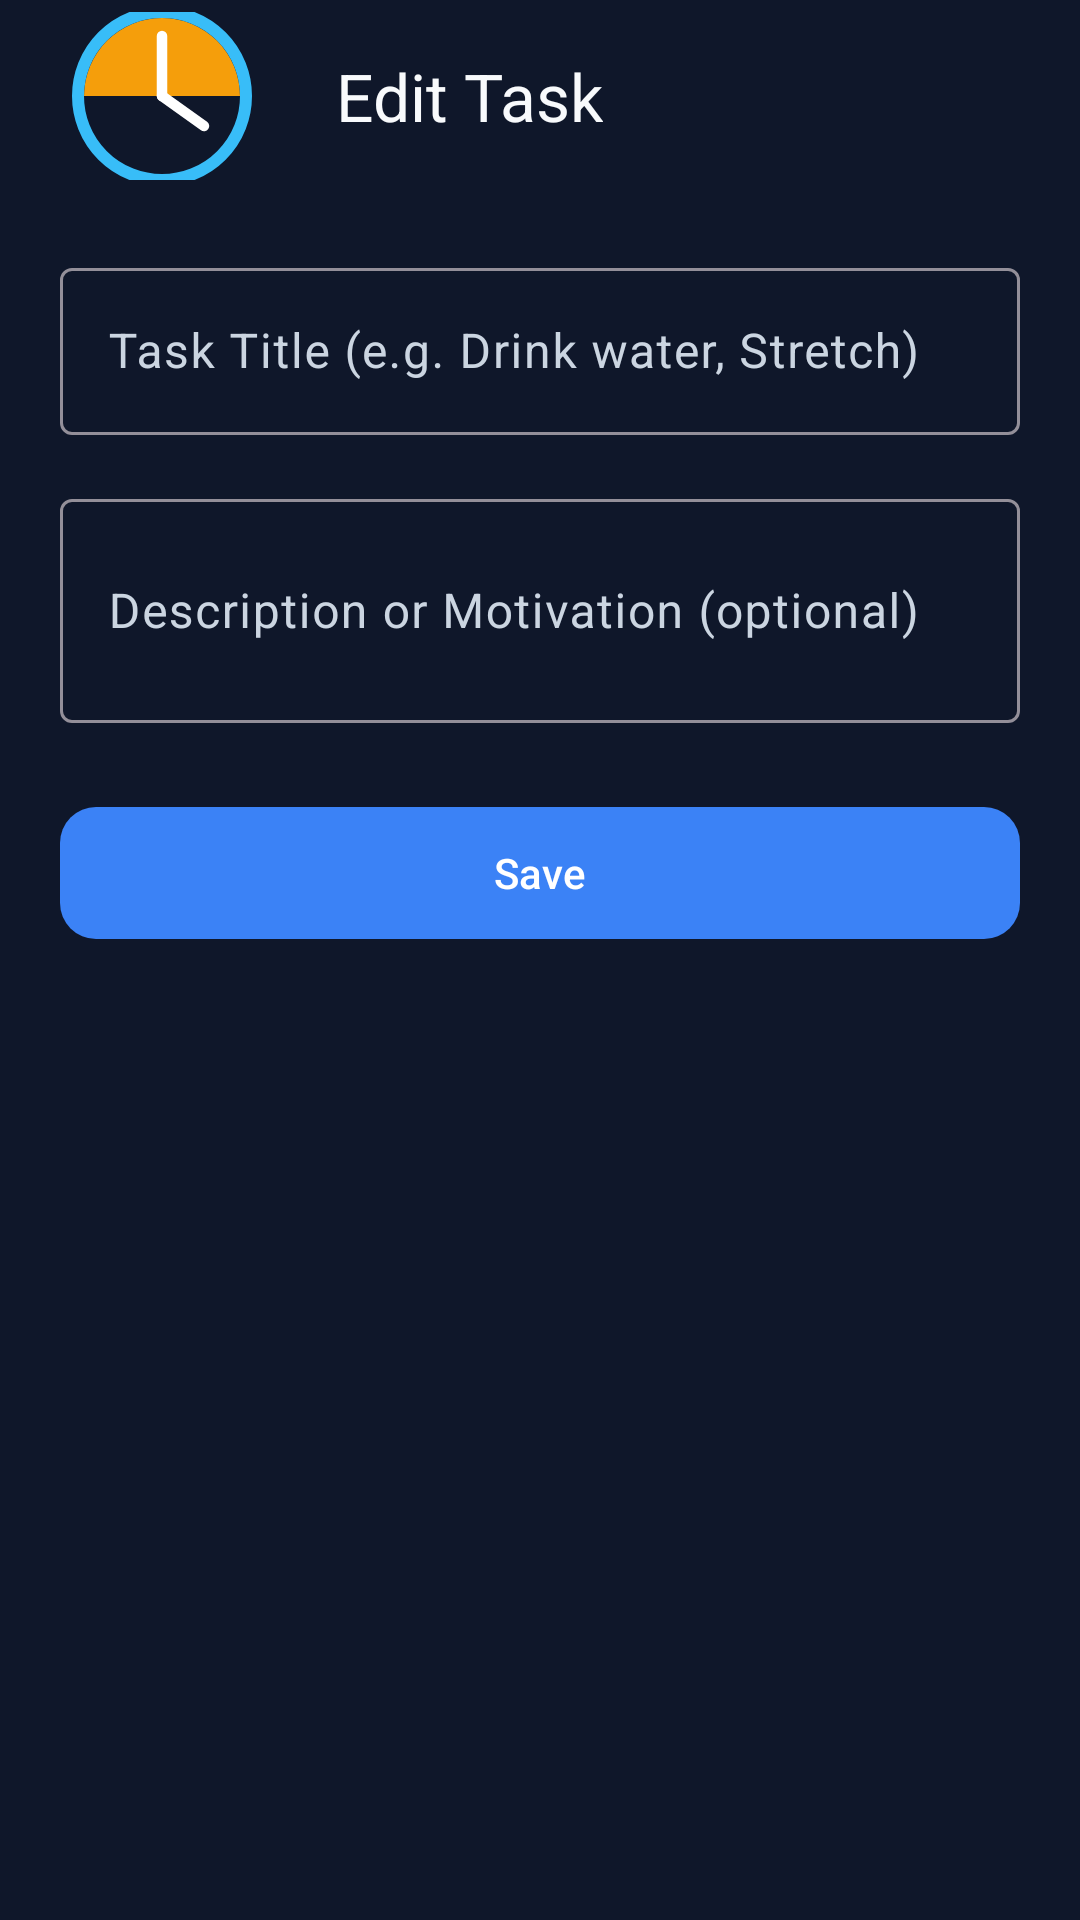

Here is an Android app screen rendered from its layout file. Give the layout XML and the strings, colors and styles it references.
<!-- AndroidManifest.xml: application theme Theme.First10 -->
<!-- res/layout/activity_task_editor.xml -->
<?xml version="1.0" encoding="utf-8"?>
<LinearLayout xmlns:android="http://schemas.android.com/apk/res/android"
    xmlns:app="http://schemas.android.com/apk/res-auto"
    android:layout_width="match_parent"
    android:layout_height="match_parent"
    android:background="@color/background"
    android:orientation="vertical">

    <com.google.android.material.appbar.MaterialToolbar
        android:id="@+id/toolbarTaskEditor"
        android:layout_width="match_parent"
        android:layout_height="?attr/actionBarSize"
        app:navigationIcon="@drawable/ic_launcher_foreground"
        app:title="@string/title_task_editor"
        app:titleTextColor="@color/on_background" />

    <LinearLayout
        android:layout_width="match_parent"
        android:layout_height="wrap_content"
        android:orientation="vertical"
        android:padding="20dp">

        <com.google.android.material.textfield.TextInputLayout
            style="@style/Widget.Material3.TextInputLayout.OutlinedBox"
            android:layout_width="match_parent"
            android:layout_height="wrap_content"
            android:hint="Task Title (e.g. Drink water, Stretch)">

            <com.google.android.material.textfield.TextInputEditText
                android:id="@+id/etTaskTitle"
                android:layout_width="match_parent"
                android:layout_height="wrap_content"
                android:inputType="textCapSentences"
                android:textColor="@color/on_surface" />
        </com.google.android.material.textfield.TextInputLayout>

        <com.google.android.material.textfield.TextInputLayout
            style="@style/Widget.Material3.TextInputLayout.OutlinedBox"
            android:layout_width="match_parent"
            android:layout_height="wrap_content"
            android:layout_marginTop="16dp"
            android:hint="Description or Motivation (optional)">

            <com.google.android.material.textfield.TextInputEditText
                android:id="@+id/etTaskDescription"
                android:layout_width="match_parent"
                android:layout_height="wrap_content"
                android:inputType="textMultiLine"
                android:minLines="2"
                android:textColor="@color/on_surface" />
        </com.google.android.material.textfield.TextInputLayout>

        <com.google.android.material.button.MaterialButton
            android:id="@+id/btnSaveTask"
            android:layout_width="match_parent"
            android:layout_height="52dp"
            android:layout_marginTop="24dp"
            android:text="@string/btn_save"
            android:textColor="@color/on_primary"
            app:backgroundTint="@color/accent_blue"
            app:cornerRadius="12dp" />

    </LinearLayout>
</LinearLayout>
<!-- resources referenced by this layout -->
<resources>
  <color name="accent_blue">#3B82F6</color>
  <color name="background">#0F172A</color>
  <color name="on_background">#F8FAFC</color>
  <color name="on_primary">#FFFFFF</color>
  <color name="on_surface">#F1F5F9</color>
  <!-- drawable ic_launcher_foreground (drawable) -->
  <?xml version="1.0" encoding="utf-8"?>
  <vector xmlns:android="http://schemas.android.com/apk/res/android"
      android:width="108dp"
      android:height="108dp"
      android:viewportWidth="108"
      android:viewportHeight="108">
      
      <path
          android:fillColor="#F59E0B"
          android:pathData="M54,28 A26,26 0 0,1 80,54 L28,54 A26,26 0 0,1 54,28 Z" />
      
      <path
          android:strokeColor="#38BDF8"
          android:strokeWidth="4"
          android:fillColor="#00000000"
          android:pathData="M54,54 m-28,0 a28,28 0 1,0 56,0 a28,28 0 1,0 -56,0" />
      
      <path
          android:strokeColor="#FFFFFF"
          android:strokeWidth="3.5"
          android:strokeLineCap="round"
          android:pathData="M54,54 L54,34" />
      <path
          android:strokeColor="#FFFFFF"
          android:strokeWidth="3.5"
          android:strokeLineCap="round"
          android:pathData="M54,54 L68,64" />
  </vector>
  <string name="btn_save">Save</string>
  <string name="title_task_editor">Edit Task</string>
  <style name="Theme.First10" parent="Theme.Material3.Dark.NoActionBar">
          
          <item name="colorPrimary">@color/accent_blue</item>
          <item name="colorOnPrimary">@color/on_primary</item>
          <item name="colorPrimaryContainer">@color/primary_container</item>
          <item name="colorOnPrimaryContainer">@color/on_primary_container</item>
          <item name="colorSecondary">@color/secondary</item>
          <item name="colorOnSecondary">@color/on_secondary</item>
          <item name="colorTertiary">@color/tertiary</item>
          <item name="colorError">@color/error</item>
          <item name="android:colorBackground">@color/background</item>
          <item name="colorOnBackground">@color/on_background</item>
          <item name="colorSurface">@color/surface</item>
          <item name="colorOnSurface">@color/on_surface</item>
          <item name="colorSurfaceVariant">@color/surface_variant</item>
          <item name="colorOnSurfaceVariant">@color/on_surface_variant</item>
          <item name="android:statusBarColor">@color/background</item>
          <item name="android:navigationBarColor">@color/background</item>
      </style>
  <color name="primary_container">#DBEAFE</color>
  <color name="on_primary_container">#1E293B</color>
  <color name="secondary">#0D9488</color>
  <color name="on_secondary">#FFFFFF</color>
  <color name="tertiary">#D97706</color>
  <color name="error">#DC2626</color>
  <color name="surface">#1E293B</color>
  <color name="surface_variant">#334155</color>
  <color name="on_surface_variant">#CBD5E1</color>
</resources>
